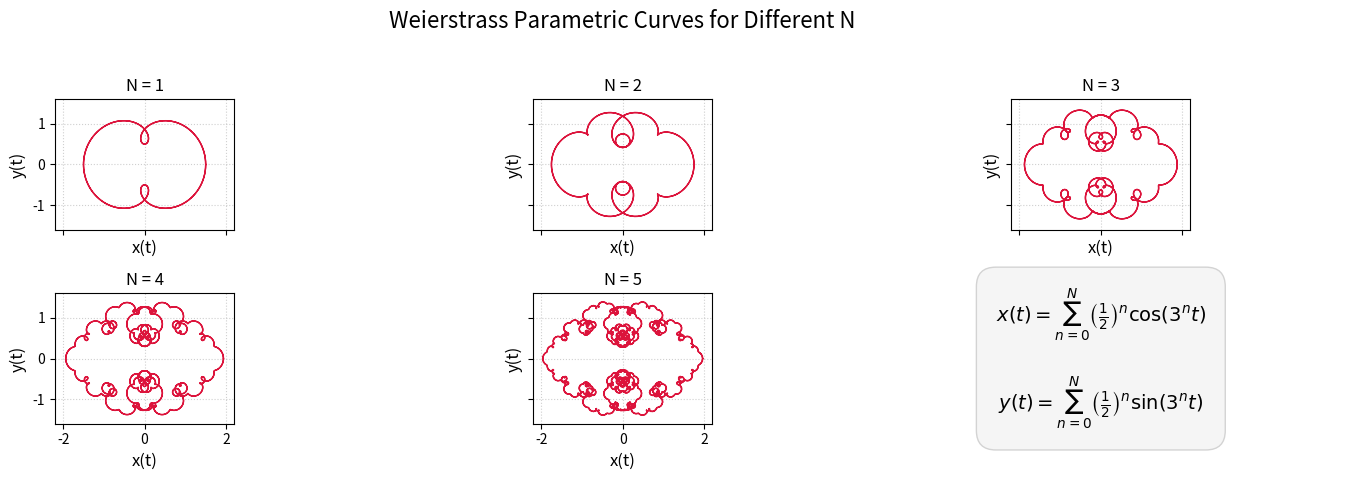

Python code for this plot:
# plot the Weierstrass curve
# for N = 1, 2 .. 5
# x(t) = sum (n=0 to N) (1/2)**n * cos(3**n * t)
# y(t) = sum (n=0 to N) (1/2)**n * sin(3**n * t)

import numpy as np
import matplotlib.pyplot as plt

# parameters
Num = [1, 2, 3, 4, 5]
t = np.linspace (0, 4 * np.pi, 2000)

# subgraphs
fig, axs = plt.subplots(2, 3, figsize=(15, 5), sharex=True, sharey=True)
fig.suptitle('Weierstrass Parametric Curves for Different N', fontsize=16)

axs_flat = axs.flatten() # Flatten 2D array to 1D for easier iteration

# definition
for i, N in enumerate(Num):
    x = np.zeros_like(t)
    y = np.zeros_like(t)
    
    for k in range (N+1):
        x += (1/2)**k * np.cos(3**k * t)
        y += (1/2)**k * np.sin(3**k * t)

    ax = axs_flat[i]

    # 1 curve
    ax.plot(x, y, color='crimson', linewidth=1.0)

    # details
    ax.set_title(f'N = {N}', fontsize=12)
    ax.set_xlim(-2.2, 2.2)
    ax.set_ylim(-1.6, 1.6)
    ax.set_aspect('equal')  
    ax.grid(True, linestyle=':', alpha=0.6)
    ax.set_xlabel('x(t)', fontsize=12)
    ax.set_ylabel('y(t)', fontsize=12)
    
# empty place - write the equations
empty_ax = axs_flat[5]
empty_ax.axis('off') # need only 5 graphs, not 6

# equation
equation = (
    r"$x(t) = \sum_{n=0}^{N} \left(\frac{1}{2}\right)^n \cos(3^n t)$"
    "\n\n"
    r"$y(t) = \sum_{n=0}^{N} \left(\frac{1}{2}\right)^n \sin(3^n t)$"
)

empty_ax.text(0.5, 0.5, equation, fontsize=14, ha="center", va="center",
    transform=empty_ax.transAxes,  # Center in the subplot
    bbox=dict(
        boxstyle="round,pad=1",
        facecolor="whitesmoke",
        edgecolor="lightgray",
        linewidth=1,),)
    
plt.tight_layout(rect=[0, 0.03, 1, 0.95]) # space for title

plt.show()
